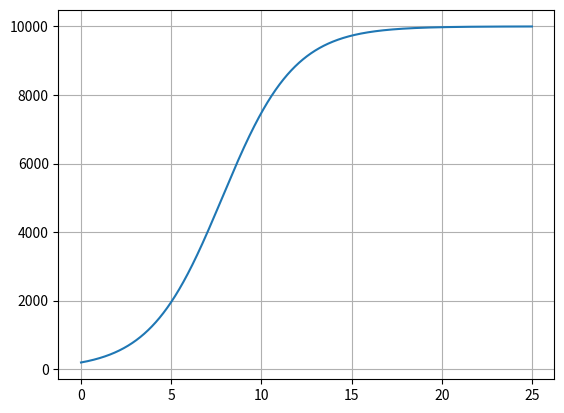

Write the Python code that produced this figure.
import math
import matplotlib.pyplot as plt
 
def f(t):
    return 10000 / (1+50*(math.e**(-0.5*t)))
 
t = 0
dx = 0.0001
 
x_verdier = []
y_verdier = []
 
while t < 25:
    x_verdier.append(t)
    y_verdier.append(f(t))
    t += dx
 
plt.plot(x_verdier, y_verdier)
plt.grid()
plt.show()